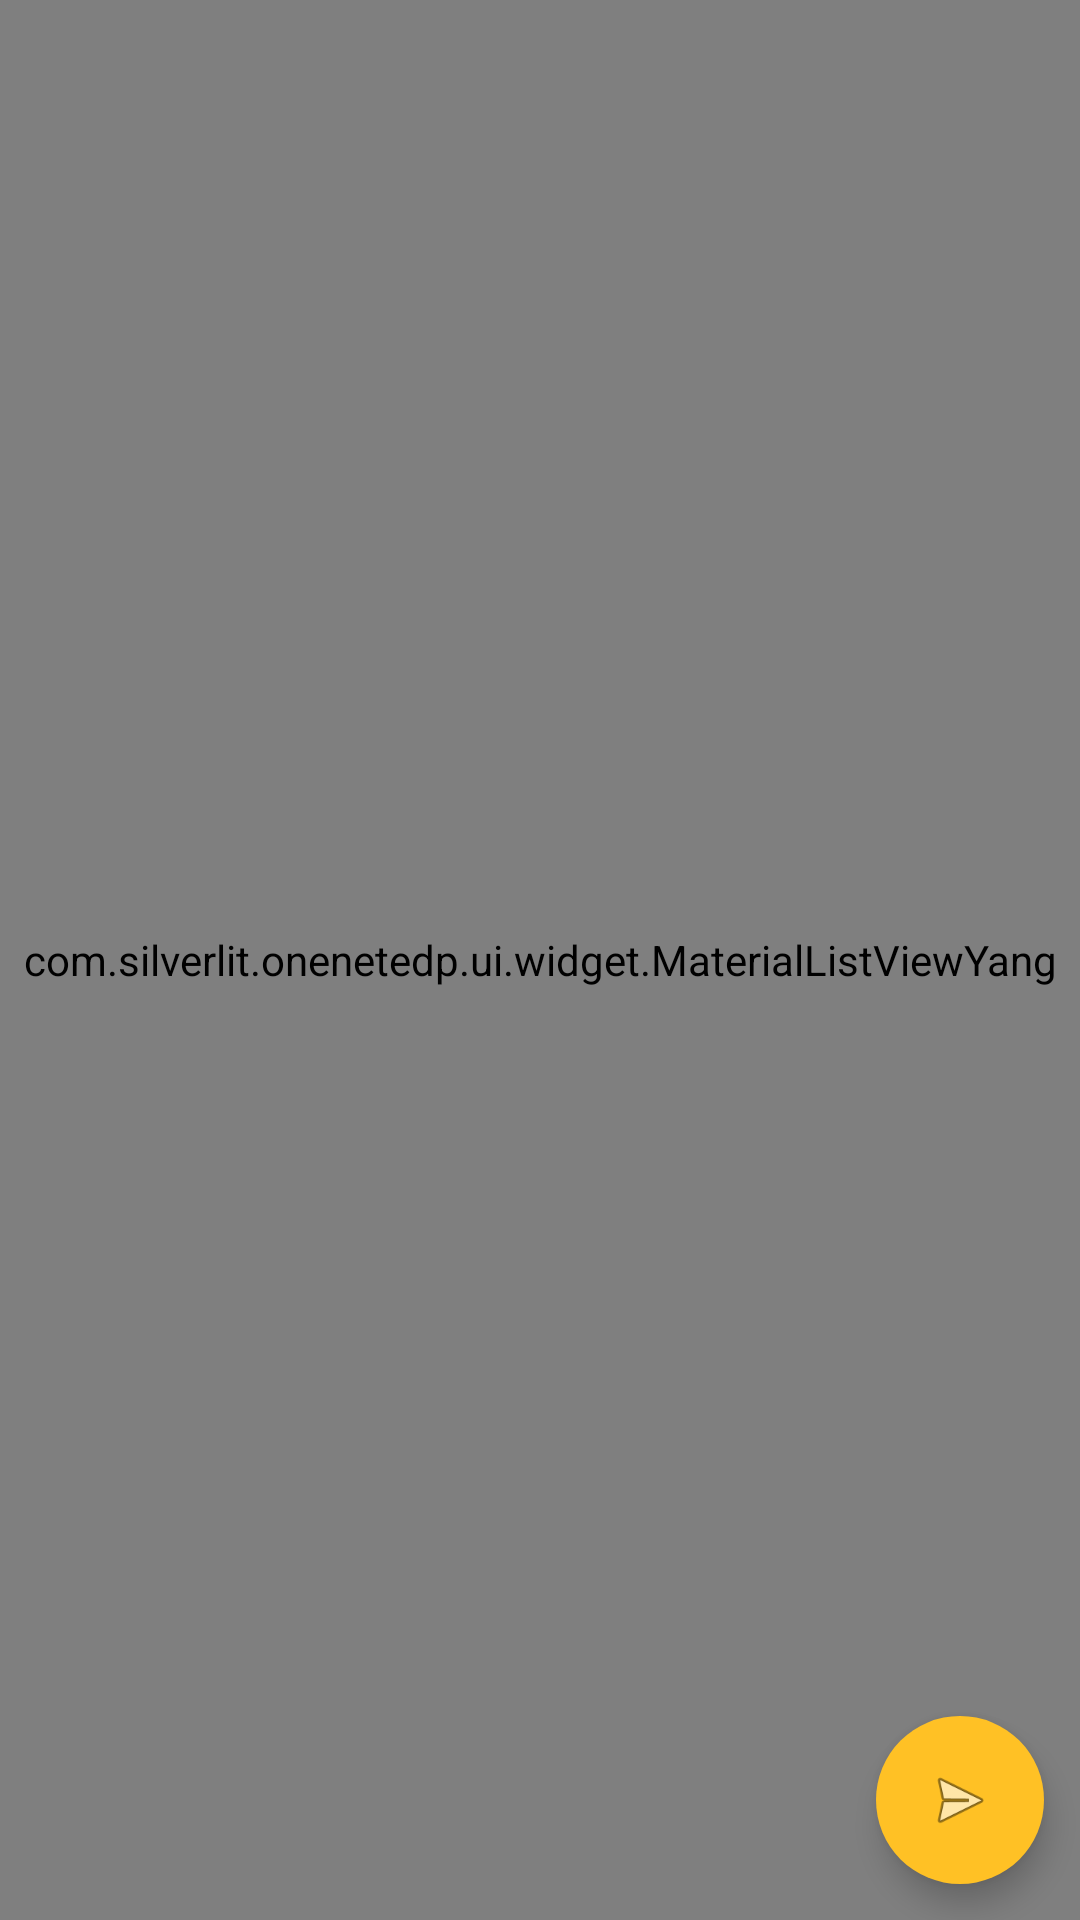

Android layout source for this screen:
<!-- AndroidManifest.xml: application theme AppTheme -->
<!-- res/layout/fragment_devs.xml -->
<RelativeLayout xmlns:android="http://schemas.android.com/apk/res/android"
                xmlns:tools="http://schemas.android.com/tools"
                android:layout_width="match_parent"
                android:layout_height="match_parent"
                xmlns:app="http://schemas.android.com/apk/res-auto"
                tools:context="com.silverlit.onenetedp.views.DevsFragment">

    
    <com.silverlit.onenetedp.ui.widget.MaterialListViewYang
        android:id="@+id/materialList"
        android:layout_width="match_parent"
        android:layout_height="match_parent">

    </com.silverlit.onenetedp.ui.widget.MaterialListViewYang>
    <android.support.design.widget.FloatingActionButton
        android:id="@+id/fab"
        app:fabSize="normal"
        android:layout_width="wrap_content"
        android:layout_height="wrap_content"
        android:layout_alignParentRight="true"
        android:layout_alignParentBottom="true"
        android:src="@android:drawable/ic_menu_send"
        app:backgroundTint="#FFC125"
        app:rippleColor="#FFD700"
        app:elevation="6dp"
        app:pressedTranslationZ="12dp"
        app:borderWidth="0dp"
        android:layout_margin="12dp"/>
</RelativeLayout>
<!-- resources referenced by this layout -->
<resources>
  <style name="AppTheme" parent="AppBaseTheme">
          
  
          <item name="android:alertDialogStyle">@style/AlertDialog.AppCompat.Light.MyDialog</item>
          <item name="drawerArrowStyle">@style/DrawerArrowStyle</item>
          <item name="android:windowTranslucentStatus" tools:targetApi="21">true</item>
          <item name="android:windowContentOverlay">@null</item>
          <item name="windowActionBar">false</item>
          <item name="windowNoTitle">true</item>
  
          
          <item name="colorControlNormal">@color/toolbarColor</item>
          <item name="actionBarTheme">@style/AppTheme.ActionBarTheme</item>
  
          
          <item name="colorPrimary">@color/colorPrimary</item>
          <item name="colorPrimaryDark">@color/colorPrimaryDark</item>
          <item name="colorAccent">@color/colorAccent</item>
  
          <item name="android:navigationBarColor" tools:targetApi="21">@color/toolbarColor</item>
          <item name="android:windowDrawsSystemBarBackgrounds" tools:targetApi="21">true</item>
      </style>
  <style name="AppBaseTheme" parent="@style/Theme.AppCompat.Light" />
  <style name="AlertDialog.AppCompat.Light.MyDialog" parent="AlertDialog.AppCompat.Light">
          <item name="android:textColorPrimary">@color/blue</item>
          <item name="android:textColor">@color/blue</item>
          
      </style>
  <style name="DrawerArrowStyle" parent="Widget.AppCompat.DrawerArrowToggle">
          <item name="spinBars">true</item>
          <item name="color">@color/drawerArrowColor</item>
      </style>
  <color name="toolbarColor">#19A993</color>
  <style name="AppTheme.ActionBarTheme" parent="@style/ThemeOverlay.AppCompat.ActionBar">
          
          <item name="android:textColorPrimary">@color/colorWhite</item>
          <item name="colorControlNormal">@color/colorWhite</item>
          <item name="android:background">@color/toolbarColor</item>
          <item name="android:actionMenuTextColor">@color/colorWhite</item>
      </style>
  <color name="colorPrimary">#3F51B5</color>
  <color name="colorPrimaryDark">#303F9F</color>
  <color name="colorAccent">#FF4081</color>
  <color name="colorWhite">@android:color/white</color>
</resources>
